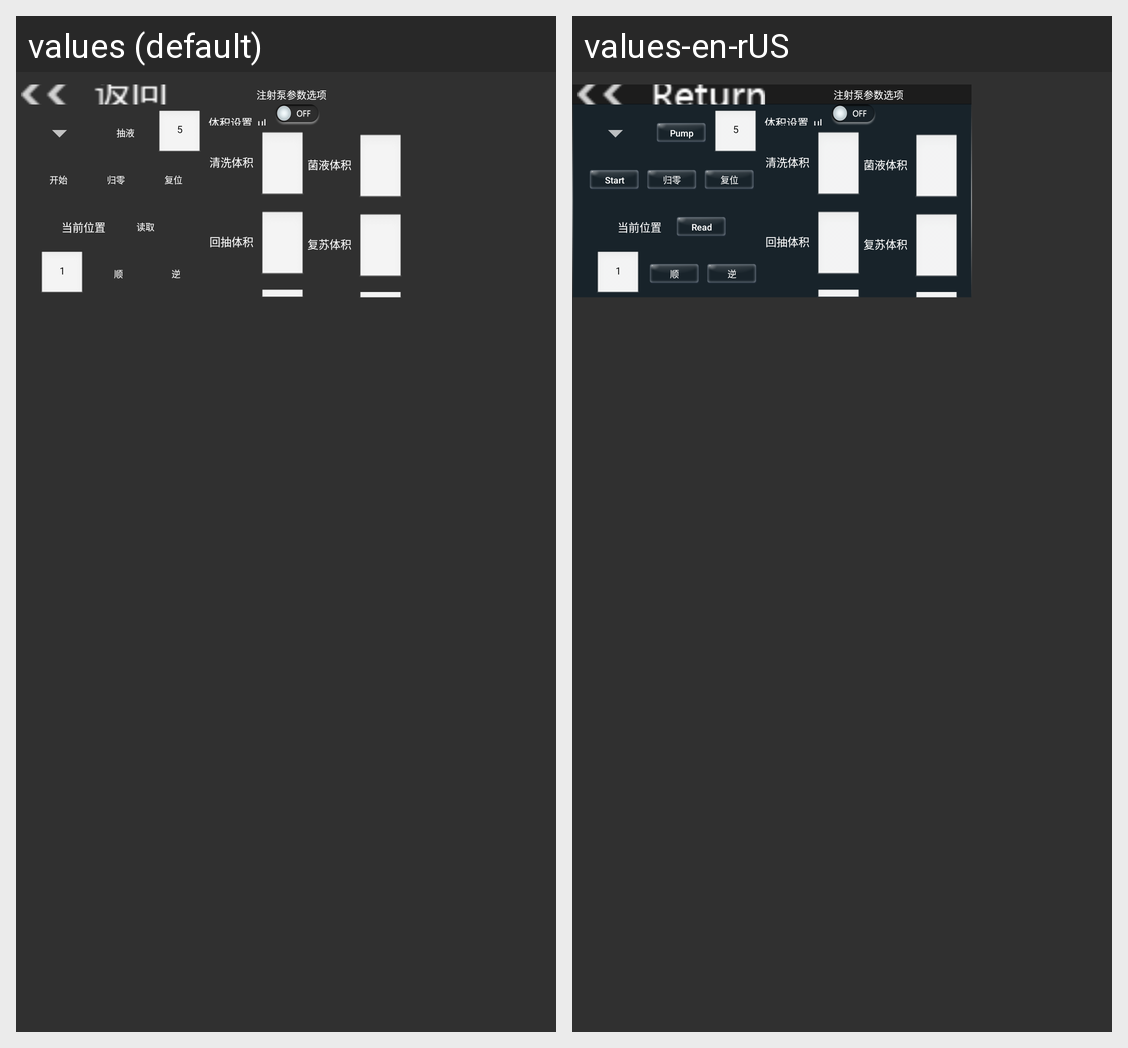

The same Android screen rendered under two of its app's locales, left to right. List the strings drawn on it with the default value and each locale's translation.
Android screen res/layout/list4_content3_pzsbsz.xml rendered under 2 locales, left to right: values (default), values-en-rUS. Device: Nexus 5 (rendered at 1080×1920; each locale shown at half size, 540×960, under a caption strip naming it); theme AppTheme.
Strings drawn on this screen, with the default value and each locale's value (text and hints the layout hard-codes, and strings that could not be matched under every locale, appear in the picture but are not listed):

pump_par_select
  values: 注射泵参数选项
  values-en-rUS: 注射泵参数选项  [not translated; the default value is used]

infusion
  values: 抽液
  values-en-rUS: Pump

start
  values: 开始
  values-en-rUS: Start

zeroOperation
  values: 归零
  values-en-rUS: 归零  [not translated; the default value is used]

reset
  values: 复位
  values-en-rUS: 复位  [not translated; the default value is used]

currentPosition
  values: 当前位置
  values-en-rUS: 当前位置  [not translated; the default value is used]

read
  values: 读取
  values-en-rUS: Read

clockwise
  values: 顺
  values-en-rUS: 顺  [not translated; the default value is used]

anticlockwise
  values: 逆
  values-en-rUS: 逆  [not translated; the default value is used]

volume_setting
  values: 体积设置
  values-en-rUS: 体积设置  [not translated; the default value is used]

clean_volume
  values: 清洗体积
  values-en-rUS: 清洗体积  [not translated; the default value is used]

withdrawal_volume
  values: 回抽体积
  values-en-rUS: 回抽体积  [not translated; the default value is used]

bacterial_liquid_success
  values: 菌液体积
  values-en-rUS: 菌液体积  [not translated; the default value is used]

recovery_success
  values: 复苏体积
  values-en-rUS: 复苏体积  [not translated; the default value is used]
